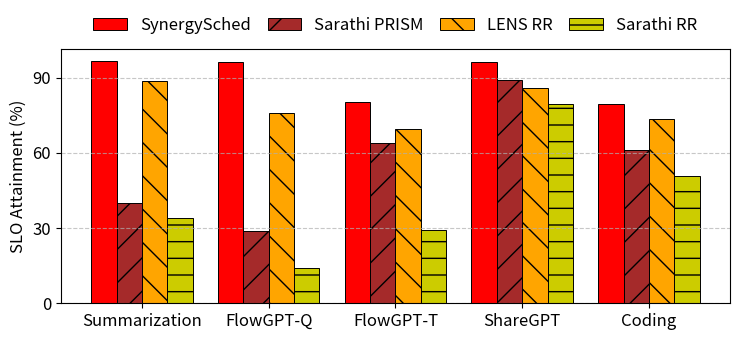

The script that saved this image: (Note: this script raises an exception after producing the figure.)
import matplotlib.pyplot as plt
import numpy as np
import matplotlib
import os
from matplotlib.ticker import MaxNLocator

matplotlib.rcParams['axes.unicode_minus'] = False  # 解决负号显示问题

# 获取数据
def get_data():
    # 使用字典存储数据
    data = {
        'categories': ['Summarization', 'FlowGPT-Q', 'FlowGPT-T','ShareGPT','Coding'],
        'group1': {'name': 'SynergySched', 'values': [96.77, 96.29, 80.47,96.12, 79.69,], 'color': 'red', 'hatch': ''},
        'group2': {'name': 'Sarathi PRISM', 'values': [39.88, 28.84, 64.11, 88.93,61.18,], 'color': 'brown', 'hatch': '/'},
        'group3': {'name': 'LENS RR', 'values': [88.52, 75.88, 69.43,86.10,73.57,], 'color': 'orange', 'hatch': '\\'},
        'group4': {'name': 'Sarathi RR', 'values': [34.19, 14.16, 29.09 ,79.56,50.90], 'color': '#CCCC00', 'hatch': '-'}
    }
    return data

# 绘制多组柱状图
def plot_multi_group_bar(data):
    # 获取数据
    categories = data['categories']
    groups = [data['group1'], data['group2'], data['group3'], data['group4']]
    n_categories = len(categories)
    n_groups = len(groups)
    
    # 设置柱状图宽度
    width = 0.8 / n_groups  # 总宽度为0.8，平均分配给各组
    
    default_fontsize = 12
    # 创建图形和坐标轴
    fig, ax = plt.subplots(figsize=(7.5, 3.5))
    
    # 为每个组别绘制柱状图
    x = np.arange(n_categories)
    for i, group in enumerate(groups):
        # 计算每个组的x位置偏移
        offset = (i - n_groups / 2 + 0.5) * width
        bars = ax.bar(x + offset, group['values'], width, 
                      label=group['name'], 
                      color=group['color'],
                      hatch=group['hatch'],
                      edgecolor='black',
                      linewidth=0.7)
        
    # 设置坐标轴和标题
    # ax.set_xlabel('类别', fontsize=14)
    ax.set_ylabel('SLO Attainment (%)', fontsize=default_fontsize)
    # ax.set_title('不同方法在各类别上的比较', fontsize=16, fontweight='bold')
    
    # 设置x轴刻度标签
    ax.set_xticks(x)
    ax.set_xticklabels(categories, fontsize=default_fontsize)
    
    # 设置y轴刻度数
    ax.yaxis.set_major_locator(MaxNLocator(nbins=4))
    ax.tick_params(axis='y', labelsize=12)
    
    # 添加图例
    ax.legend(fontsize=default_fontsize, 
             loc='lower center', 
             bbox_to_anchor=(0.5, 1),
             ncol=4,
             columnspacing=1.0,
             frameon=False)
    # 调整布局
    plt.tight_layout(rect=[0, 0, 1, 0.95])  # 增加顶部空间

    # # 添加图例
    # ax.legend(fontsize=default_fontsize, loc='best')
    
    # 添加网格线
    ax.grid(axis='y', linestyle='--', alpha=0.7)
    
    # 调整布局
    plt.tight_layout()
    
    # 获取当前文件的完整路径
    current_file_path = os.path.abspath(__file__)
    current_dir = os.path.dirname(current_file_path)

    # 保存图像
    output_png = f"{current_dir}/e2e_ablation.png"
    output_pdf = f"{current_dir}/e2e_ablation.pdf"
    plt.savefig(output_png, dpi=300, bbox_inches='tight')
    plt.savefig(output_pdf, dpi=300, bbox_inches='tight', format='pdf')
    
    # 显示图形
    plt.show()

if __name__ == '__main__':
    # 获取数据
    data = get_data()
    
    # 绘制并保存柱状图
    plot_multi_group_bar(data)